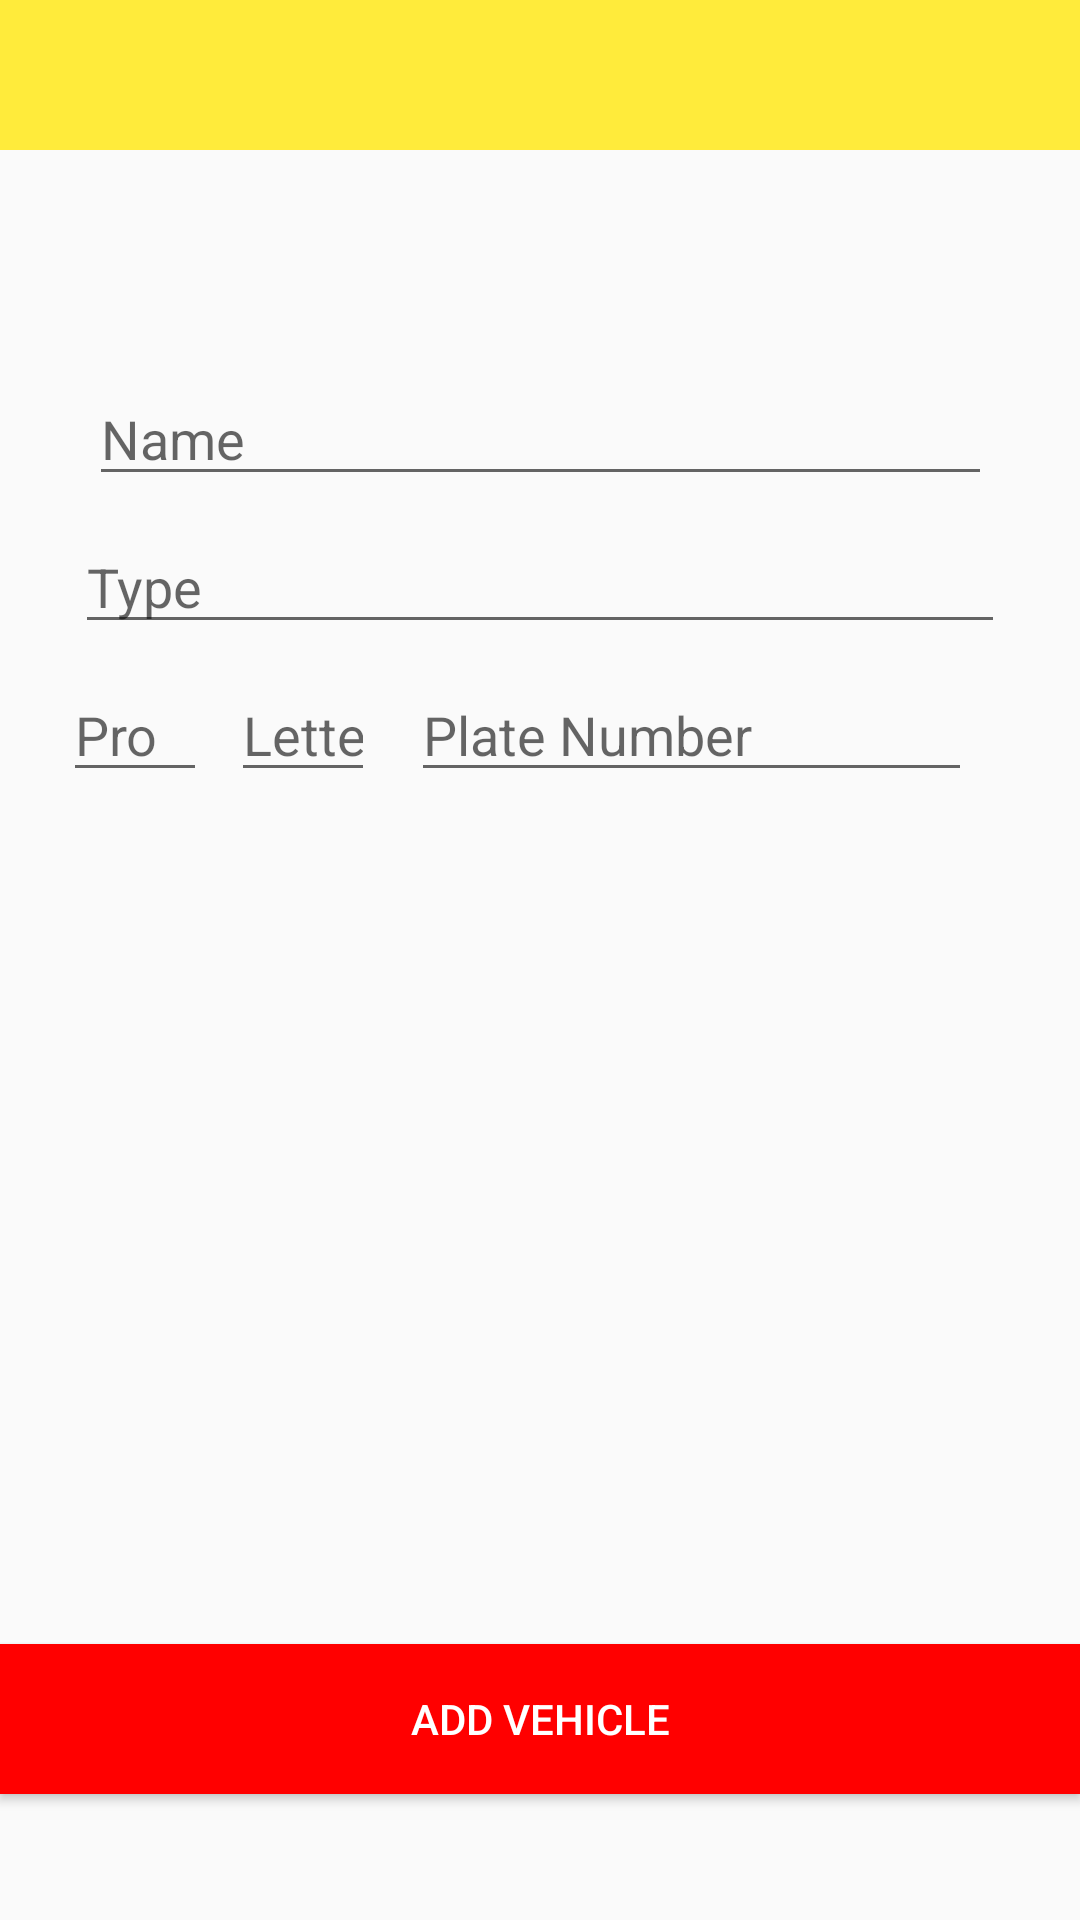

The Android layout XML behind this screen, and the referenced resources:
<!-- AndroidManifest.xml: application theme AppTheme -->
<!-- res/layout/activity_add_vehicle.xml -->
<?xml version="1.0" encoding="utf-8"?>
<android.support.constraint.ConstraintLayout xmlns:android="http://schemas.android.com/apk/res/android"
    xmlns:app="http://schemas.android.com/apk/res-auto"
    xmlns:tools="http://schemas.android.com/tools"
    android:layout_width="match_parent"
    android:layout_height="match_parent"
    tools:context=".AddVehicleActivity">

    <android.support.v7.widget.Toolbar
        android:id="@+id/toolbar2"
        android:layout_width="0dp"
        android:layout_height="50dp"
        android:background="@color/colorPrimary"
        android:minHeight="?attr/actionBarSize"
        android:theme="?attr/actionBarTheme"
        app:layout_constraintEnd_toEndOf="parent"
        app:layout_constraintHorizontal_bias="0.0"
        app:layout_constraintStart_toStartOf="parent"
        app:layout_constraintTop_toTopOf="parent" />

    <EditText
        android:id="@+id/veh_name"
        android:layout_width="301dp"
        android:layout_height="wrap_content"
        android:layout_marginEnd="8dp"
        android:layout_marginStart="8dp"
        android:layout_marginTop="124dp"
        android:ems="10"
        android:hint="Name"
        android:inputType="textPersonName"
        app:layout_constraintEnd_toEndOf="parent"
        app:layout_constraintHorizontal_bias="0.507"
        app:layout_constraintStart_toStartOf="parent"
        app:layout_constraintTop_toTopOf="parent" />

    <EditText
        android:id="@+id/veh_type"
        android:layout_width="310dp"
        android:layout_height="wrap_content"
        android:layout_marginEnd="8dp"
        android:layout_marginStart="8dp"
        android:layout_marginTop="8dp"
        android:ems="10"
        android:hint="Type"
        android:inputType="textPersonName"
        app:layout_constraintEnd_toEndOf="parent"
        app:layout_constraintStart_toStartOf="parent"
        app:layout_constraintTop_toBottomOf="@+id/veh_name" />

    <EditText
        android:id="@+id/veh_letter"
        android:layout_width="48dp"
        android:layout_height="wrap_content"
        android:layout_marginEnd="12dp"
        android:layout_marginTop="8dp"
        android:ems="10"
        android:hint="Letter"
        android:inputType="textPersonName"
        app:layout_constraintEnd_toStartOf="@+id/veh_plate_num"
        app:layout_constraintTop_toBottomOf="@+id/veh_type" />

    <EditText
        android:id="@+id/veh_plate_num"
        android:layout_width="187dp"
        android:layout_height="wrap_content"
        android:layout_marginEnd="36dp"
        android:layout_marginTop="8dp"
        android:ems="10"
        android:hint="Plate Number"
        android:inputType="textPersonName"
        app:layout_constraintEnd_toEndOf="parent"
        app:layout_constraintTop_toBottomOf="@+id/veh_type" />

    <EditText
        android:id="@+id/veh_pro"
        android:layout_width="48dp"
        android:layout_height="wrap_content"
        android:layout_marginEnd="8dp"
        android:layout_marginStart="8dp"
        android:layout_marginTop="8dp"
        android:ems="10"
        android:hint="Pro"
        android:inputType="textPersonName"
        app:layout_constraintEnd_toStartOf="@+id/veh_letter"
        app:layout_constraintHorizontal_bias="1.0"
        app:layout_constraintStart_toStartOf="parent"
        app:layout_constraintTop_toBottomOf="@+id/veh_type" />

    <Button
        android:id="@+id/add_veh_btn"
        android:layout_width="0dp"
        android:layout_height="50dp"
        android:layout_marginTop="284dp"
        android:background="@color/colorButton"
        android:text="Add Vehicle"
        android:textColor="#ffffff"
        app:layout_constraintEnd_toEndOf="parent"
        app:layout_constraintHorizontal_bias="0.0"
        app:layout_constraintStart_toStartOf="parent"
        app:layout_constraintTop_toBottomOf="@+id/veh_plate_num" />

</android.support.constraint.ConstraintLayout>
<!-- resources referenced by this layout -->
<resources>
  <color name="colorButton">#ff0000</color>
  <color name="colorPrimary">#ffeb3b</color>
  <style name="AppTheme" parent="Theme.AppCompat.Light.NoActionBar">
          
          <item name="colorPrimary">@color/colorPrimary</item>
          <item name="colorPrimaryDark">@color/colorPrimaryDark</item>
          <item name="colorAccent">@color/colorAccent</item>
          
      </style>
  <color name="colorPrimaryDark">#000000</color>
  <color name="colorAccent">#A8A8A8</color>
</resources>
